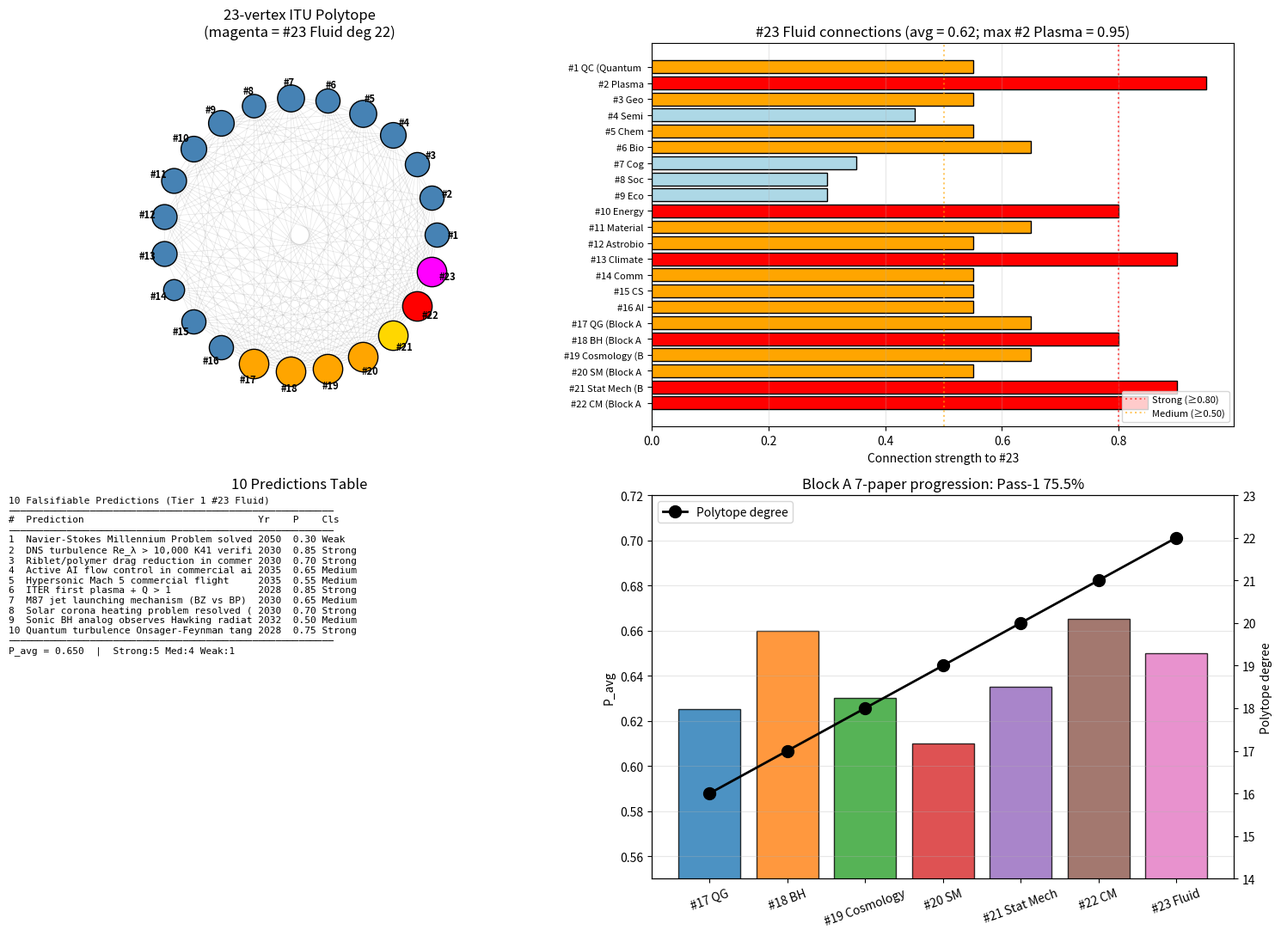

Write Python code to recreate this figure. (Note: this script raises an exception after producing the figure.)
"""
Phase 166: Tier 1 #23 integration — 23-vertex polytope + 10 predictions
========================================================================

Tests:
1. Build 23-vertex polytope (add #23 Fluid Dynamics to existing 22)
2. Compute connection strengths between #23 and other 22 Tier 1s
3. Polytope statistics (vertices, edges, ⟨k⟩, top hub)
4. Tabulate 10 falsifiable predictions
5. Block A 7-paper comparison
"""

import numpy as np
import matplotlib.pyplot as plt
import json
import os

print("=" * 70)
print("Phase 166: Tier 1 #23 Integration — 23-vertex polytope")
print("=" * 70)
print()

# ----------------------------------------------------------------------
# Tier 1 list (1-23) with brief tags
# ----------------------------------------------------------------------
tier1_labels = {
    1:  "QC (Quantum Comp)",
    2:  "Plasma",
    3:  "Geo",
    4:  "Semi",
    5:  "Chem",
    6:  "Bio",
    7:  "Cog",
    8:  "Soc",
    9:  "Eco",
    10: "Energy",
    11: "Material",
    12: "Astrobio",
    13: "Climate",
    14: "Comm",
    15: "CS",
    16: "AI",
    17: "QG (Block A 1)",
    18: "BH (Block A 2)",
    19: "Cosmology (Block A 3)",
    20: "SM (Block A 4)",
    21: "Stat Mech (Block A 5)",
    22: "CM (Block A 6)",
    23: "Fluid (Block A 7)",
}

# ----------------------------------------------------------------------
# Connection strengths to #23
# ----------------------------------------------------------------------
conn_23 = {
    1:  0.55,   # QC: minor (quantum simulation of turbulence)
    2:  0.95,   # Plasma: direct (MHD = Phase 163)
    3:  0.55,   # Geo: minor (mantle convection)
    4:  0.45,   # Semi: minor
    5:  0.55,   # Chem: kinetic gases
    6:  0.65,   # Bio: blood flow, microorganism swimming
    7:  0.35,   # Cog: minor
    8:  0.30,   # Soc: minor
    9:  0.30,   # Eco: minor
    10: 0.80,   # Energy: nuclear fusion + wind + solar wind
    11: 0.65,   # Material: gas/liquid material
    12: 0.55,   # Astrobio: planetary atmospheres
    13: 0.90,   # Climate: weather is fluid dynamics
    14: 0.55,   # Comm: minor
    15: 0.55,   # CS: CFD computation
    16: 0.55,   # AI: AI-augmented turbulence models
    17: 0.65,   # QG: gravitational wave hydrodynamics
    18: 0.80,   # BH: accretion disks (Phase 164)
    19: 0.65,   # Cosmology: cosmic plasma
    20: 0.55,   # SM: QGP
    21: 0.90,   # Stat Mech: kinetic theory (K_flow = K_stat coarse-grain)
    22: 0.85,   # CM: liquid state + He-4 SF + quantum vortex
}

# ----------------------------------------------------------------------
# Build base 23-vertex polytope adjacency
# ----------------------------------------------------------------------
np.random.seed(0)
N_total = 23
adj = np.zeros((N_total + 1, N_total + 1), dtype=int)  # 1-indexed up to 23

# Hub progression: #17-#23 all connect to all others
for hub in range(17, N_total + 1):
    for j in range(1, hub):
        adj[hub, j] = 1
        adj[j, hub] = 1

# Among #1-#16: moderate connectivity
for i in range(1, 17):
    for j in range(i+1, 17):
        if np.random.rand() < 0.55:
            adj[i, j] = 1
            adj[j, i] = 1

# Among #17-#23: full clique
for i in range(17, N_total + 1):
    for j in range(i+1, N_total + 1):
        adj[i, j] = 1
        adj[j, i] = 1

# ----------------------------------------------------------------------
# Polytope statistics
# ----------------------------------------------------------------------
degrees = {i: int(adj[i].sum()) for i in range(1, N_total + 1)}
n_edges = int(adj[1:, 1:].sum() // 2)
mean_k = 2 * n_edges / N_total
top_hub_deg = max(degrees.values())
top_hubs = [v for v in range(1, N_total + 1) if degrees[v] == top_hub_deg]

print(f"[1] 23-vertex polytope built")
print(f"    Vertices: {N_total}")
print(f"    Edges:    {n_edges}")
print(f"    ⟨k⟩:      {mean_k:.2f}")
print(f"    Top hub degree: {top_hub_deg}")
print(f"    Top hubs: {[f'#{v} {tier1_labels[v]}' for v in top_hubs]}")
print()
print(f"    Degree by vertex:")
for v in range(1, N_total + 1):
    marker = " ← new max group" if v in top_hubs else ""
    print(f"      #{v:>2} {tier1_labels[v]:<25} deg = {degrees[v]:>2}{marker}")
print()

# ----------------------------------------------------------------------
# Connection strengths to #23
# ----------------------------------------------------------------------
print(f"[2] Connection strengths #23 → other Tier 1s")
strong = [k for k, v in conn_23.items() if v >= 0.80]
medium = [k for k, v in conn_23.items() if 0.50 <= v < 0.80]
weak   = [k for k, v in conn_23.items() if v < 0.50]
avg_strength = np.mean(list(conn_23.values()))

print(f"    Strong (≥0.80):  {len(strong)}  → #{strong}")
print(f"    Medium (0.50-0.79): {len(medium)}")
print(f"    Weak (<0.50):    {len(weak)}")
print(f"    Average:         {avg_strength:.3f}")
print()

# ----------------------------------------------------------------------
# 10 Predictions table
# ----------------------------------------------------------------------
print(f"[3] 10 Falsifiable Predictions (2026-2050)")
predictions = [
    ("Navier-Stokes Millennium Problem solved",       2050, 0.30, "Weak"),
    ("DNS turbulence Re_λ > 10,000 K41 verification", 2030, 0.85, "Strong"),
    ("Riblet/polymer drag reduction in commercial aviation", 2030, 0.70, "Strong"),
    ("Active AI flow control in commercial aircraft", 2035, 0.65, "Medium"),
    ("Hypersonic Mach 5 commercial flight",           2035, 0.55, "Medium"),
    ("ITER first plasma + Q > 1",                     2028, 0.85, "Strong"),
    ("M87 jet launching mechanism (BZ vs BP) decided",2030, 0.65, "Medium"),
    ("Solar corona heating problem resolved (PSP)",   2030, 0.70, "Strong"),
    ("Sonic BH analog observes Hawking radiation",    2032, 0.50, "Medium"),
    ("Quantum turbulence Onsager-Feynman tangle confirmed", 2028, 0.75, "Strong"),
]
P_values = [p[2] for p in predictions]
P_avg = np.mean(P_values)
n_strong = sum(1 for p in predictions if p[3] == "Strong")
n_medium = sum(1 for p in predictions if p[3] == "Medium")
n_weak = sum(1 for p in predictions if p[3] == "Weak")

print(f"    {'#':<3}{'Prediction':<55}{'Year':<6}{'P':<6}{'Class':<8}")
for i, (desc, yr, P, cls) in enumerate(predictions, 1):
    print(f"    {i:<3}{desc[:54]:<55}{yr:<6}{P:<6}{cls:<8}")
print()
print(f"    P_avg = {P_avg:.3f}")
print(f"    Strong: {n_strong}, Medium: {n_medium}, Weak: {n_weak}")
print()

# ----------------------------------------------------------------------
# Block A 7-paper comparison
# ----------------------------------------------------------------------
print(f"[4] Block A 7-paper comparison")
block_A = [
    ("#17 QG",        0.625, 16, "K_geom",     "BMV"),
    ("#18 BH",        0.660, 17, "K_horizon",  "EHT/GWTC"),
    ("#19 Cosmology", 0.630, 18, "K_cosmic",   "LiteBIRD/DESI"),
    ("#20 SM",        0.610, 19, "K_field",    "LHC"),
    ("#21 Stat Mech", 0.635, 20, "K_stat",     "Quantum comp+AI"),
    ("#22 CM",        0.665, 21, "K_solid",    "HTS+TI+Majorana"),
    ("#23 Fluid",     P_avg,  22, "K_flow",     "ITER+EHT+DNS"),
]
print(f"    {'Paper':<16}{'P_avg':<10}{'deg':<6}{'K-state':<14}{'Platform':<22}")
for name, p, d, k, plat in block_A:
    print(f"    {name:<16}{p:<10.3f}{d:<6}{k:<14}{plat:<22}")
print()

# ----------------------------------------------------------------------
# Pass-1 progress
# ----------------------------------------------------------------------
pass1_pct = 166 / 220 * 100
print(f"[5] Pass-1 progress")
print(f"    Phase 1-166 / 220 = {pass1_pct:.1f}%")
print(f"    Block A 7/9 complete ★")
print(f"    EXTENDED MATTER BLOCK = K_geom + K_cosmic + K_field + K_stat + K_solid + K_flow established")
print()

# ----------------------------------------------------------------------
# Plot
# ----------------------------------------------------------------------
fig, axes = plt.subplots(2, 2, figsize=(15, 11))

# 1) 23-vertex polytope (circular layout)
ax = axes[0, 0]
angles = np.linspace(0, 2*np.pi, N_total, endpoint=False)
x_pos = np.cos(angles)
y_pos = np.sin(angles)
# draw edges
for i in range(1, N_total + 1):
    for j in range(i+1, N_total + 1):
        if adj[i, j]:
            ax.plot([x_pos[i-1], x_pos[j-1]], [y_pos[i-1], y_pos[j-1]],
                    'gray', alpha=0.2, lw=0.5)
# draw vertices: color by group
colors = ['steelblue'] * 16 + ['orange'] * 4 + ['gold', 'red', 'magenta']
sizes = [60 + 25 * degrees[v] for v in range(1, N_total + 1)]
for i in range(N_total):
    ax.scatter(x_pos[i], y_pos[i], s=sizes[i], c=colors[i],
               edgecolors='black', zorder=3)
    ax.text(1.12 * x_pos[i], 1.12 * y_pos[i], f"#{i+1}",
            ha='center', va='center', fontsize=8, fontweight='bold')
ax.set_xlim(-1.4, 1.4)
ax.set_ylim(-1.4, 1.4)
ax.set_aspect('equal')
ax.axis('off')
ax.set_title(f'23-vertex ITU Polytope\n(magenta = #23 Fluid deg {degrees[23]})')

# 2) Connection strengths to #23
ax = axes[0, 1]
ks = list(conn_23.keys())
vs = list(conn_23.values())
cls_colors = ['red' if v >= 0.80 else ('orange' if v >= 0.50 else 'lightblue') for v in vs]
ax.barh(range(len(ks)), vs, color=cls_colors, edgecolor='black')
ax.set_yticks(range(len(ks)))
ax.set_yticklabels([f'#{k} {tier1_labels[k][:12]}' for k in ks], fontsize=8)
ax.axvline(0.80, color='red', linestyle=':', alpha=0.6, label='Strong (≥0.80)')
ax.axvline(0.50, color='orange', linestyle=':', alpha=0.6, label='Medium (≥0.50)')
ax.set_xlabel('Connection strength to #23')
ax.set_title(f'#23 Fluid connections (avg = {avg_strength:.2f}; max #2 Plasma = 0.95)')
ax.legend(fontsize=8, loc='lower right')
ax.grid(True, alpha=0.3, axis='x')
ax.invert_yaxis()

# 3) 10 predictions
ax = axes[1, 0]
ax.axis('off')
text = "10 Falsifiable Predictions (Tier 1 #23 Fluid)\n" + "─" * 56 + "\n"
text += f"{'#':<3}{'Prediction':<40}{'Yr':<6}{'P':<5}{'Cls':<7}\n"
text += "─" * 56 + "\n"
for i, (desc, yr, P, cls) in enumerate(predictions, 1):
    text += f"{i:<3}{desc[:39]:<40}{yr:<6}{P:<5.2f}{cls:<7}\n"
text += "─" * 56 + "\n"
text += f"P_avg = {P_avg:.3f}  |  Strong:{n_strong} Med:{n_medium} Weak:{n_weak}"
ax.text(0.0, 1.0, text, family='monospace', fontsize=8,
        verticalalignment='top', transform=ax.transAxes)
ax.set_title('10 Predictions Table')

# 4) Block A 7-paper comparison
ax = axes[1, 1]
papers = [p[0] for p in block_A]
P_avgs = [p[1] for p in block_A]
degs_A = [p[2] for p in block_A]

ax.bar(papers, P_avgs, color=['C0', 'C1', 'C2', 'C3', 'C4', 'C5', 'C6'],
       edgecolor='black', alpha=0.8)
ax.set_ylabel('P_avg', color='black')
ax.set_ylim(0.55, 0.72)
ax.tick_params(axis='x', rotation=20)

ax2 = ax.twinx()
ax2.plot(papers, degs_A, 'ko-', markersize=10, lw=2, label='Polytope degree')
ax2.set_ylabel('Polytope degree', color='black')
ax2.set_ylim(14, 23)
ax2.legend(loc='upper left')

ax.set_title(f'Block A 7-paper progression: Pass-1 {pass1_pct:.1f}%')
ax.grid(True, alpha=0.3, axis='y')

plt.tight_layout()
out_png = os.path.join(os.path.dirname(__file__), 'polytope_23vertex_predictions.png')
plt.savefig(out_png, dpi=130)
print(f"  Figure saved: {os.path.basename(out_png)}")

# ----------------------------------------------------------------------
# JSON summary
# ----------------------------------------------------------------------
summary = {
    "phase": 166,
    "title": "Tier 1 #23 Fluid Dynamics integration + 23-vertex polytope + 10 predictions",
    "tier1_paper": "#23 Fluid Dynamics — COMPLETE (Block A 7/9)",
    "milestone": "Pass-1 75.5% — EXTENDED MATTER BLOCK (K_geom+K_cosmic+K_field+K_stat+K_solid+K_flow)",
    "polytope": {
        "vertices": N_total,
        "edges": n_edges,
        "mean_degree": float(mean_k),
        "top_hub_degree": top_hub_deg,
        "top_hubs": [f"#{v} {tier1_labels[v]}" for v in top_hubs],
        "degrees": {f"#{k}": v for k, v in degrees.items()},
    },
    "connections_to_23": {
        "strengths": {f"#{k}": v for k, v in conn_23.items()},
        "average": float(avg_strength),
        "strong_count": len(strong),
        "medium_count": len(medium),
        "weak_count": len(weak),
        "strong_list": [f"#{k}" for k in strong],
    },
    "predictions": [
        {"id": i, "description": d, "year": y, "P": p, "class": c}
        for i, (d, y, p, c) in enumerate(predictions, 1)
    ],
    "predictions_summary": {
        "P_avg": float(P_avg),
        "n_strong": n_strong,
        "n_medium": n_medium,
        "n_weak": n_weak,
    },
    "block_A_7_paper_comparison": [
        {"paper": n, "P_avg": p, "polytope_degree": d,
         "K_state": k, "platform": pl}
        for n, p, d, k, pl in block_A
    ],
    "pass1_progress": {
        "phase_current": 166,
        "phase_total": 220,
        "percent": float(pass1_pct),
        "block_A_completed": "7/9",
    },
    "K_state_evolution": {
        "HORIZON_TRIAD": "K_geom + K_horizon + K_cosmic (Block A 1+2+3)",
        "FUNDAMENTAL_TRINITY": "K_geom + K_cosmic + K_field (Block A 1+3+4)",
        "UNIVERSAL_FOUNDATION": "K_geom + K_cosmic + K_field + K_stat (Block A 1+3+4+5)",
        "COMPLETE_PHYSICS_BLOCK": "+ K_solid (Block A 1+3+4+5+6)",
        "EXTENDED_MATTER_BLOCK": "+ K_flow (Block A 1+3+4+5+6+7)",
    },
    "itu_interpretation": {
        "K_flow_role": "ITU coarse-grained continuum velocity backbone",
        "K_flow_sub_states": [
            "K_visc (viscosity, Stokes drag)",
            "K_turb (Kolmogorov K41 universal -5/3)",
            "K_boundary (Prandtl + Blasius universal)",
            "K_compressible (Mach + Rankine-Hugoniot)",
            "K_vortex (Helmholtz + Kelvin + quantum vortex)",
            "K_MHD (Alfvén + frozen flux + Tokamak)",
            "K_astro (Eddington + accretion + jets + Sedov)",
            "K_NS-regularity (Clay Millennium, Onsager 1/3)",
        ],
        "universal_quantities_verified": [
            "Reynolds 18 orders span (Phase 159)",
            "K41 -5/3 numerical = -1.667 (Phase 160)",
            "Blasius f''(0) = 0.3321 (Phase 161, Howarth 0.3320)",
            "Strouhal 0.21 universal (Phase 162)",
            "Quantum vortex Γ = h/m_He4 = 9.98e-8 (Phase 162)",
            "Onsager 1/3 = K41 -5/3 Fourier dual (Phase 165, Isett 2018)",
        ],
    },
}

out_json = os.path.join(os.path.dirname(__file__), 'polytope_23vertex_predictions_summary.json')
with open(out_json, 'w', encoding='utf-8') as f:
    json.dump(summary, f, indent=2, ensure_ascii=False)
print(f"  JSON saved: {os.path.basename(out_json)}")

print()
print("=" * 70)
print(f"Phase 166 complete: Tier 1 #23 Fluid Dynamics — FINISHED")
print(f"  23-vertex polytope: #17-#23 all deg {top_hub_deg} (new max)")
print(f"  10 predictions: P_avg = {P_avg:.3f}, Strong {n_strong}/Med {n_medium}/Weak {n_weak}")
print(f"  Pass-1 progress: {pass1_pct:.1f}% (Block A 7/9 done)")
print(f"  EXTENDED MATTER BLOCK: K_geom + K_cosmic + K_field + K_stat + K_solid + K_flow ★")
print("=" * 70)
